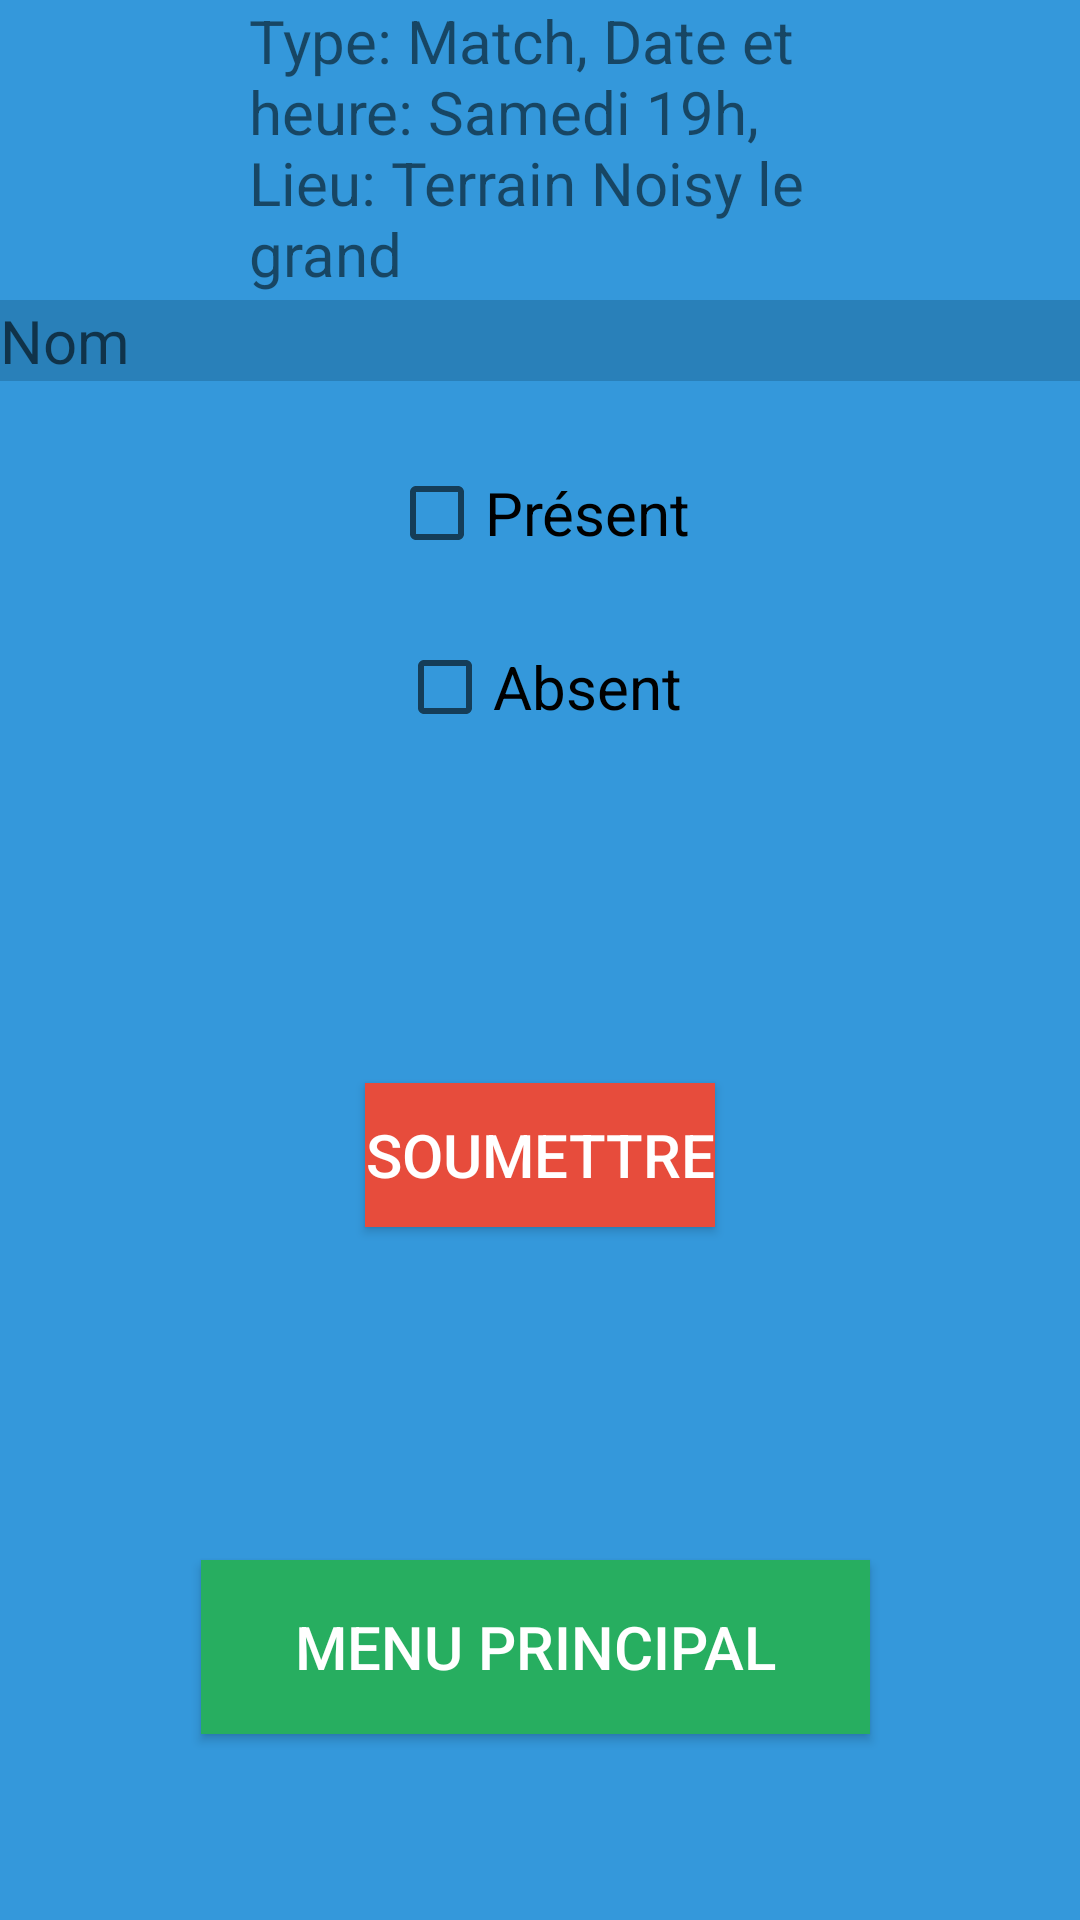

Here is an Android app screen rendered from its layout file. Give the layout XML and the strings, colors and styles it references.
<!-- AndroidManifest.xml: application theme Theme.AppliSport1 -->
<!-- res/layout/activity_nom_present_abs.xml -->
<?xml version="1.0" encoding="utf-8"?>
<RelativeLayout xmlns:android="http://schemas.android.com/apk/res/android"
    xmlns:tools="http://schemas.android.com/tools"
    android:layout_width="match_parent"
    android:layout_height="match_parent"
    android:background="#3498db"
    tools:context=".MainActivity">

    <TextView
        android:id="@+id/textViewInfo"
        android:layout_width="240dp"
        android:layout_height="115dp"
        android:layout_alignParentStart="true"
        android:layout_alignParentEnd="true"
        android:layout_centerHorizontal="true"
        android:layout_marginStart="83dp"
        android:layout_marginEnd="88dp"
        android:text="Type: Match, Date et heure: Samedi 19h, Lieu: Terrain Noisy le grand"
        android:textSize="20sp" />

    <EditText
        android:id="@+id/editTextName"
        android:layout_width="match_parent"
        android:layout_height="wrap_content"
        android:hint="Nom"
        android:textSize="20sp"
        android:textColor="#ffffff"
        android:background="#2980b9"
        android:layout_marginTop="100dp"
        android:layout_centerHorizontal="true"/>

    <CheckBox
        android:id="@+id/checkBoxPresent"
        android:layout_width="wrap_content"
        android:layout_height="wrap_content"
        android:text="Présent"
        android:textSize="20sp"
        android:layout_below="@id/editTextName"
        android:layout_marginTop="20dp"
        android:layout_marginLeft="50dp"
        android:layout_centerHorizontal="true"/>

    <CheckBox
        android:id="@+id/checkBoxAbsent"
        android:layout_width="wrap_content"
        android:layout_height="wrap_content"
        android:text="Absent"
        android:textSize="20sp"
        android:layout_below="@id/checkBoxPresent"
        android:layout_marginTop="10dp"
        android:layout_marginLeft="200dp"
        android:layout_centerHorizontal="true"/>

    <Button
        android:id="@+id/buttonSubmit"
        android:layout_width="wrap_content"
        android:layout_height="wrap_content"
        android:layout_below="@id/checkBoxAbsent"
        android:layout_centerHorizontal="true"
        android:layout_marginLeft="150dp"
        android:layout_marginTop="108dp"
        android:background="#e74c3c"
        android:text="Soumettre"
        android:textColor="#ffffff"
        android:textSize="20sp" />

    <Button
        android:id="@+id/buttonMenu"
        android:layout_width="273dp"
        android:layout_height="58dp"
        android:layout_alignParentStart="true"
        android:layout_alignParentEnd="true"
        android:layout_alignParentBottom="true"
        android:layout_marginStart="67dp"
        android:layout_marginLeft="150dp"
        android:layout_marginTop="150dp"
        android:layout_marginEnd="70dp"
        android:layout_marginBottom="62dp"
        android:background="#27ae60"
        android:text="Menu Principal"
        android:textColor="#ffffff"
        android:textSize="20sp" />


</RelativeLayout>
<!-- resources referenced by this layout -->
<resources>
  <style name="Theme.AppliSport1" parent="Theme.MaterialComponents.DayNight.DarkActionBar">
          
          <item name="colorPrimary">@color/purple_500</item>
          <item name="colorPrimaryVariant">@color/purple_700</item>
          <item name="colorOnPrimary">@color/white</item>
          
          <item name="colorSecondary">@color/teal_200</item>
          <item name="colorSecondaryVariant">@color/teal_700</item>
          <item name="colorOnSecondary">@color/black</item>
          
          <item name="android:statusBarColor">?attr/colorPrimaryVariant</item>
          
      </style>
  <!-- not gathered from this repository: default colours our renderer supplied (Android Studio template values) -->
  <color name="purple_500">#FF6200EE</color>
  <color name="purple_700">#FF3700B3</color>
  <color name="teal_200">#FF03DAC5</color>
  <color name="teal_700">#FF018786</color>
  <color name="black">#FF000000</color>
  <color name="white">#FFFFFFFF</color>
</resources>
